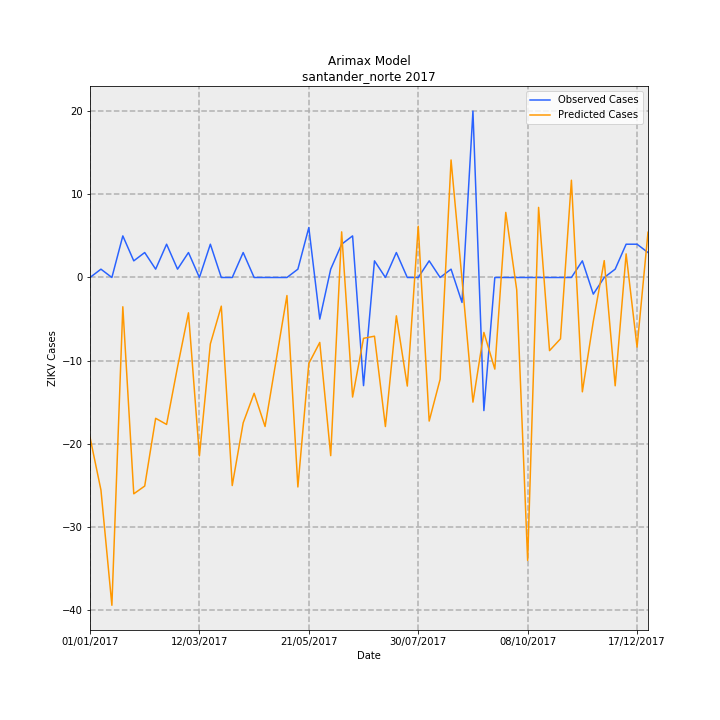

The file beside this chart, header and first rows:
Date, predictions_incidence, observed_incidence, Predicted Cases, Observed Cases, error
01/01/2017, -1.417, 0.0, -19.21, 0.0, 19.21
08/01/2017, -1.884, 0.07376, -25.55, 1, 26.55
15/01/2017, -2.906, 0.0, -39.4, 0.0, 39.4
22/01/2017, -0.2595, 0.3688, -3.518, 5.0, 8.518
29/01/2017, -1.918, 0.1475, -26, 2, 28
05/02/2017, -1.849, 0.2213, -25.07, 3, 28.07
12/02/2017, -1.249, 0.07376, -16.93, 1, 17.93
19/02/2017, -1.303, 0.295, -17.66, 4, 21.66
26/02/2017, -0.794, 0.07376, -10.76, 1, 11.76
05/03/2017, -0.3133, 0.2213, -4.247, 3, 7.247
12/03/2017, -1.581, 0.0, -21.44, 0.0, 21.44
19/03/2017, -0.589, 0.295, -7.985, 4, 11.98
26/03/2017, -0.2541, 0.0, -3.445, 0.0, 3.445
02/04/2017, -1.845, 0.0, -25.01, 0.0, 25.01
09/04/2017, -1.289, 0.2213, -17.47, 3, 20.47
16/04/2017, -1.027, 0.0, -13.92, 0.0, 13.92
23/04/2017, -1.321, 0.0, -17.91, 0.0, 17.91
30/04/2017, -0.7407, 0.0, -10.04, 0.0, 10.04
07/05/2017, -0.1601, 0.0, -2.17, 0.0, 2.17
14/05/2017, -1.857, 0.07376, -25.18, 1, 26.18
21/05/2017, -0.7624, 0.4426, -10.34, 6, 16.34
28/05/2017, -0.5759, -0.3688, -7.807, -5.0, 2.807
04/06/2017, -1.58, 0.07376, -21.42, 1, 22.42
11/06/2017, 0.4045, 0.295, 5.485, 4, -1.485
18/06/2017, -1.06, 0.3688, -14.37, 5.0, 19.37
25/06/2017, -0.5393, -0.9589, -7.311, -13, -5.689
02/07/2017, -0.5205, 0.1475, -7.057, 2, 9.057
09/07/2017, -1.322, 0.0, -17.92, 0.0, 17.92
16/07/2017, -0.3399, 0.2213, -4.608, 3, 7.608
23/07/2017, -0.9628, 0.0, -13.05, 0.0, 13.05
30/07/2017, 0.4545, 0.0, 6.162, 0.0, -6.162
06/08/2017, -1.273, 0.1475, -17.26, 2, 19.26
13/08/2017, -0.9024, 0.0, -12.23, 0.0, 12.23
20/08/2017, 1.042, 0.07376, 14.13, 1, -13.13
27/08/2017, -0.01479, -0.2213, -0.2005, -3, -2.799
03/09/2017, -1.105, 1.475, -14.98, 20.0, 34.98
10/09/2017, -0.487, -1.18, -6.603, -16, -9.397
17/09/2017, -0.8123, 0.0, -11.01, 0.0, 11.01
24/09/2017, 0.5771, 0.0, 7.824, 0.0, -7.824
01/10/2017, -0.1091, 0.0, -1.479, 0.0, 1.479
08/10/2017, -2.509, 0.0, -34.01, 0.0, 34.01
15/10/2017, 0.6215, 0.0, 8.426, 0.0, -8.426
22/10/2017, -0.6485, 0.0, -8.792, 0.0, 8.792
29/10/2017, -0.5438, 0.0, -7.372, 0.0, 7.372
05/11/2017, 0.8623, 0.0, 11.69, 0.0, -11.69
12/11/2017, -1.014, 0.1475, -13.74, 2, 15.74
19/11/2017, -0.3894, -0.1475, -5.279, -2, 3.279
26/11/2017, 0.1495, 0.0, 2.027, 0.0, -2.027
03/12/2017, -0.9602, 0.07376, -13.02, 1, 14.02
10/12/2017, 0.2095, 0.295, 2.84, 4, 1.16
17/12/2017, -0.6174, 0.295, -8.37, 4, 12.37
24/12/2017, 0.4013, 0.2213, 5.44, 3, -2.44
